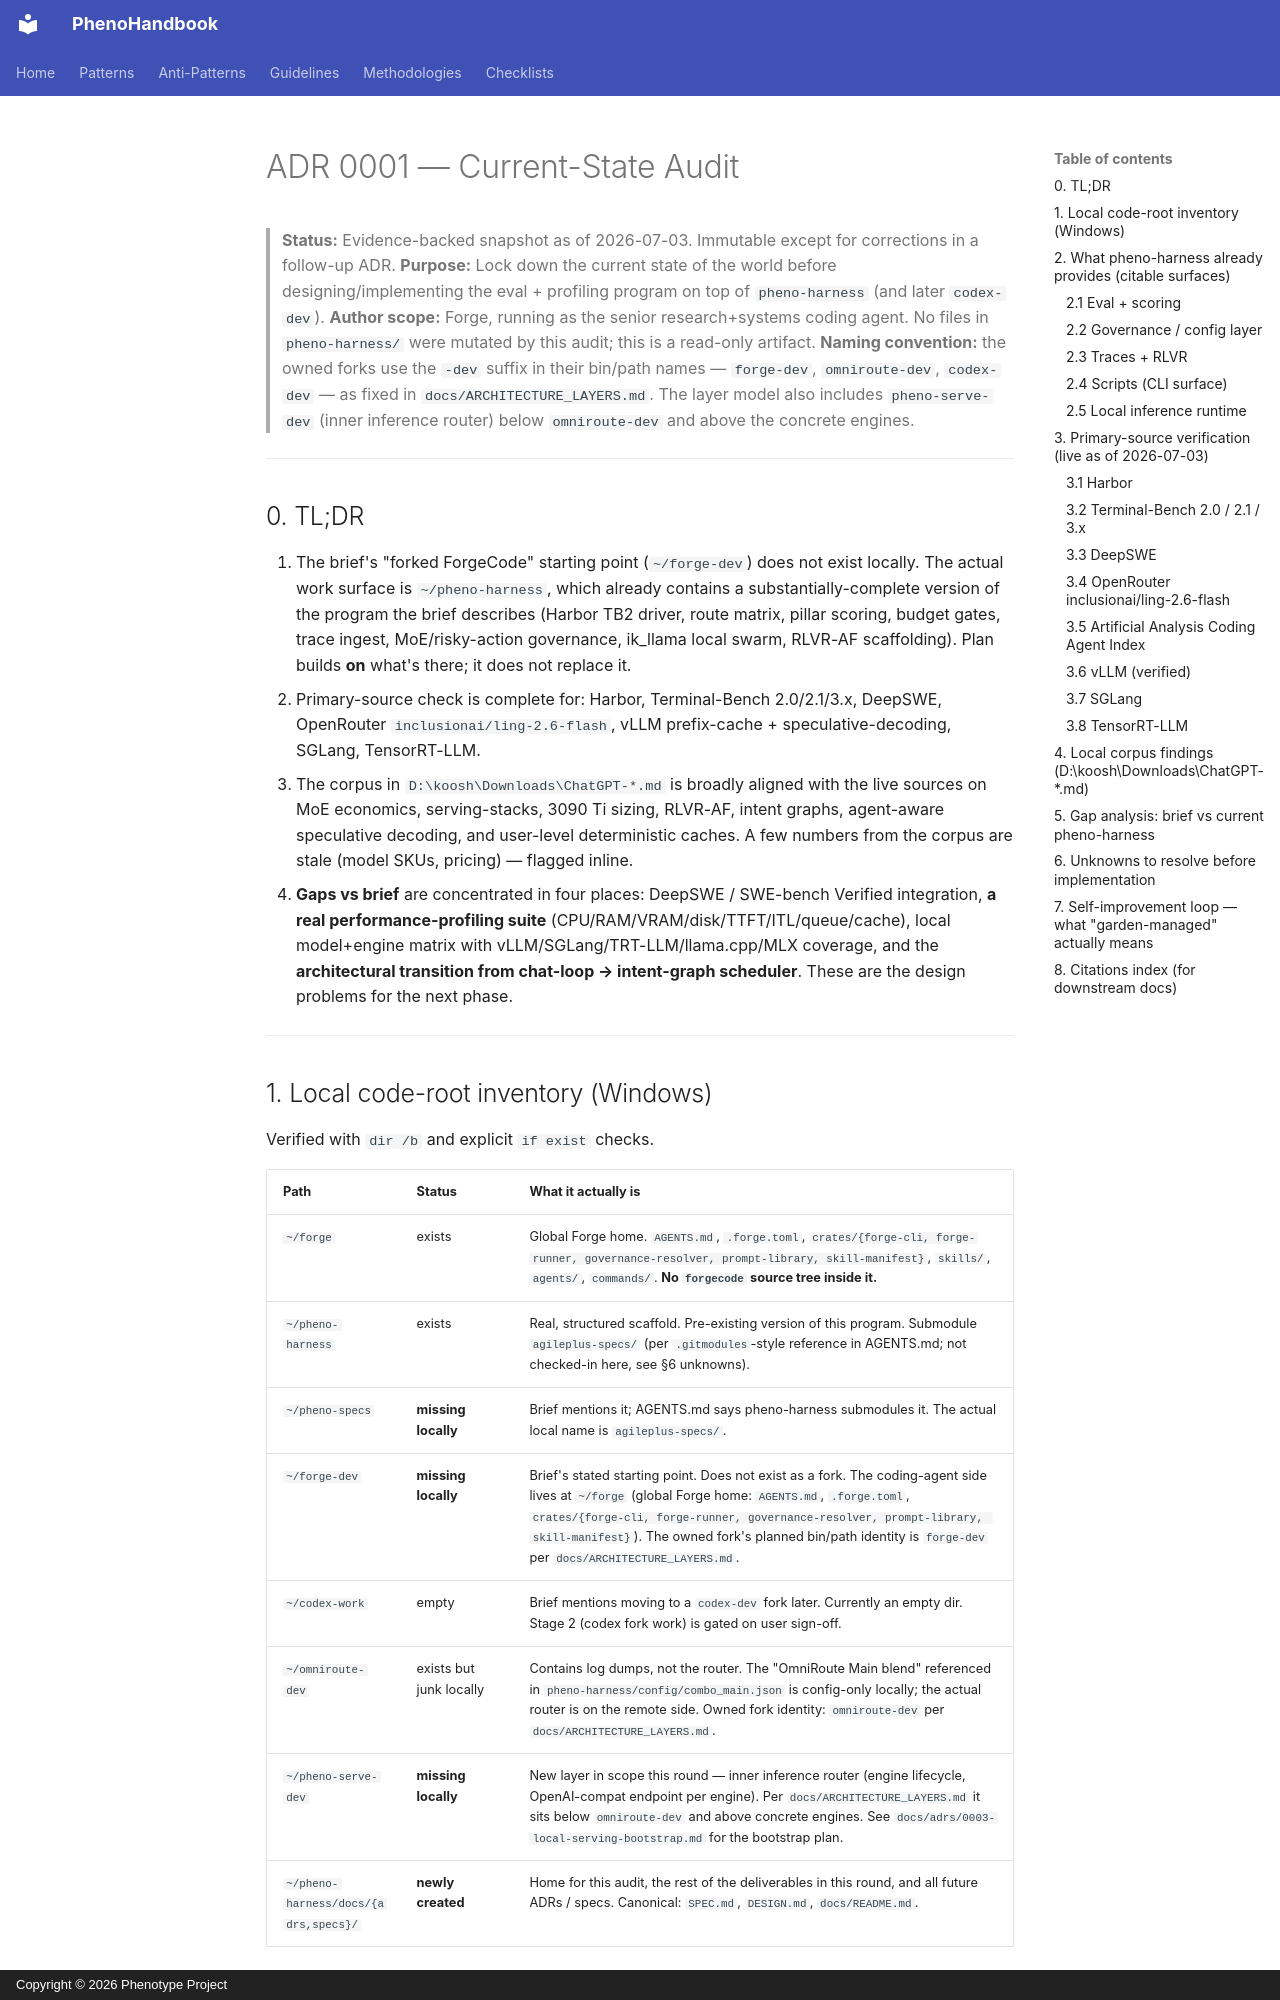

repository: KooshaPari/PhenoShared · page: adrs/0001-current-state-audit/index.html · generator: mkdocs · copyright: Copyright © 2026 Phenotype Project

# ADR 0001 — Current-State Audit

> **Status:** Evidence-backed snapshot as of 2026-07-03. Immutable except for
> corrections in a follow-up ADR.
> **Purpose:** Lock down the current state of the world before designing/implementing the eval + profiling program on top of `pheno-harness` (and later `codex-dev`).
> **Author scope:** Forge, running as the senior research+systems coding agent. No files in `pheno-harness/` were mutated by this audit; this is a read-only artifact.
> **Naming convention:** the owned forks use the `-dev` suffix in their bin/path names — `forge-dev`, `omniroute-dev`, `codex-dev` — as fixed in `docs/ARCHITECTURE_LAYERS.md`. The layer model also includes `pheno-serve-dev` (inner inference router) below `omniroute-dev` and above the concrete engines.

---

## 0. TL;DR

1. The brief's "forked ForgeCode" starting point (`~/forge-dev`) does not exist locally. The actual work surface is `~/pheno-harness`, which already contains a substantially-complete version of the program the brief describes (Harbor TB2 driver, route matrix, pillar scoring, budget gates, trace ingest, MoE/risky-action governance, ik_llama local swarm, RLVR-AF scaffolding). Plan builds **on** what's there; it does not replace it.
2. Primary-source check is complete for: Harbor, Terminal-Bench 2.0/2.1/3.x, DeepSWE, OpenRouter `inclusionai/ling-2.6-flash`, vLLM prefix-cache + speculative-decoding, SGLang, TensorRT-LLM.
3. The corpus in `D:\koosh\Downloads\ChatGPT-*.md` is broadly aligned with the live sources on MoE economics, serving-stacks, 3090 Ti sizing, RLVR-AF, intent graphs, agent-aware speculative decoding, and user-level deterministic caches. A few numbers from the corpus are stale (model SKUs, pricing) — flagged inline.
4. **Gaps vs brief** are concentrated in four places: DeepSWE / SWE-bench Verified integration, **a real performance-profiling suite** (CPU/RAM/VRAM/disk/TTFT/ITL/queue/cache), local model+engine matrix with vLLM/SGLang/TRT-LLM/llama.cpp/MLX coverage, and the **architectural transition from chat-loop → intent-graph scheduler**. These are the design problems for the next phase.

---
